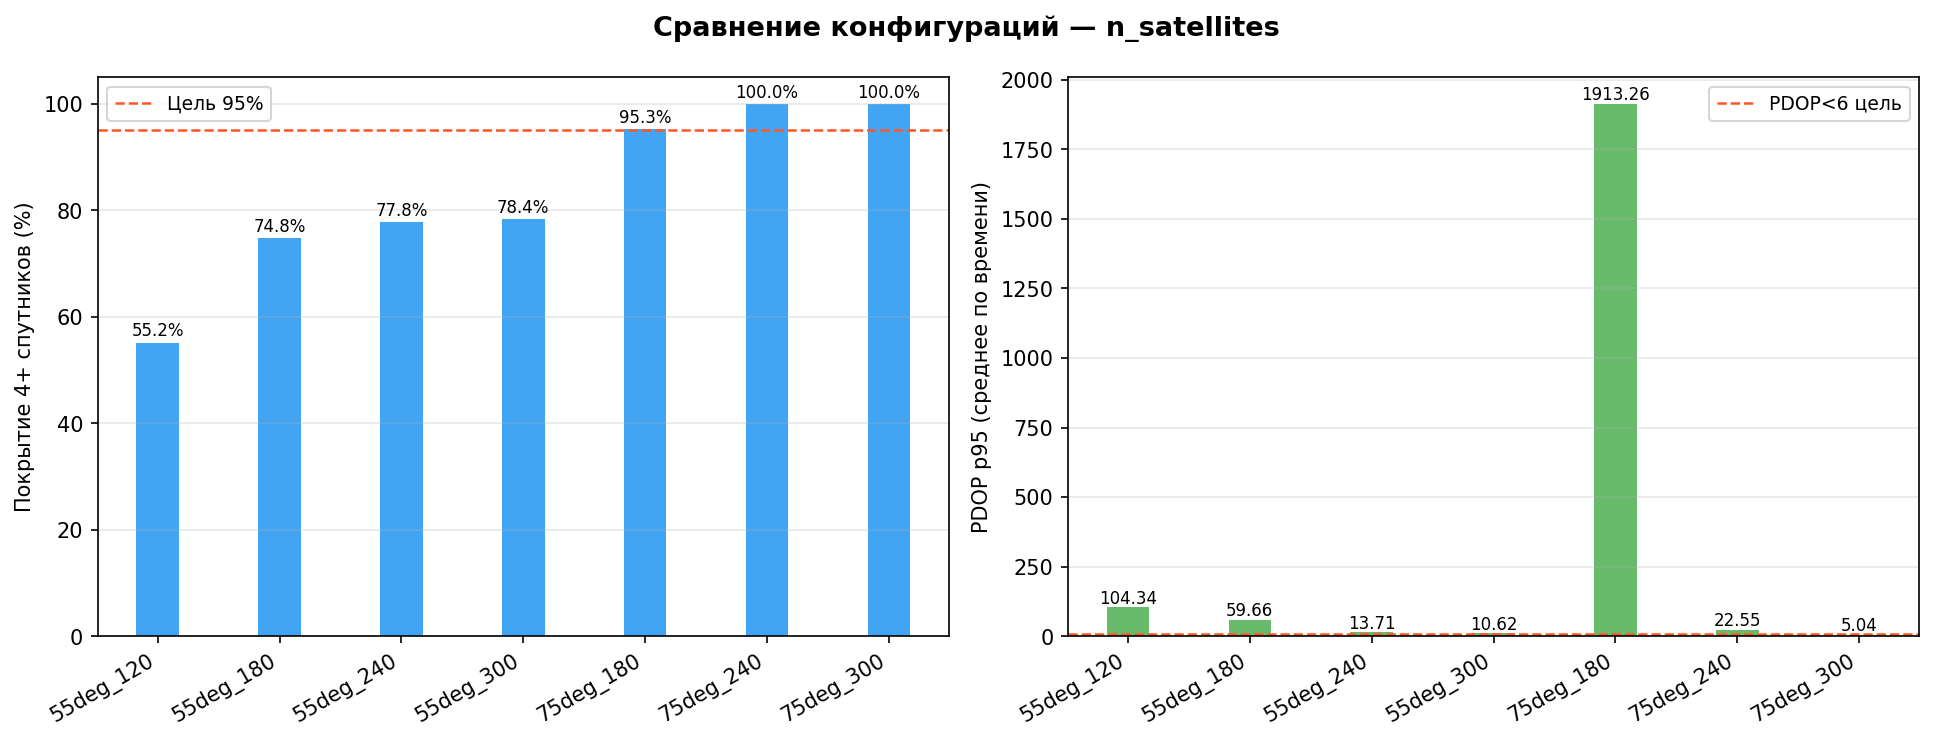

Data behind this chart, as committed beside it:
label, n_satellites, altitude_km, n_orbits, n_sats_per_orbit, inclination_deg, coverage_4sats_mean_pct, coverage_4sats_min_pct, pdop_p95_mean, pdop_p95_worst, coverage_good_pdop_mean_pct, n_sats_mean_overall
55deg_120, 120, 1000, 10, 12, 55.0, 55.16, 54.35, 104.3, 241.8, 27.71, 3.51
55deg_180, 180, 1000, 12, 15, 55.0, 74.83, 73.45, 59.66, 406.9, 57.56, 5.26
55deg_240, 240, 1000, 12, 20, 55.0, 77.75, 76.97, 13.71, 16.77, 70.37, 7.02
55deg_300, 300, 1000, 15, 20, 55.0, 78.38, 78.38, 10.62, 12.56, 72.73, 8.77
75deg_180, 180, 1000, 12, 15, 75.0, 95.26, 93.41, 1913, 270106, 75.9, 8.32
75deg_240, 240, 1000, 12, 20, 75.0, 100.0, 100.0, 22.55, 1822, 91.96, 11.1
75deg_300, 300, 1000, 15, 20, 75.0, 100.0, 100.0, 5.036, 5.799, 97.3, 13.87
